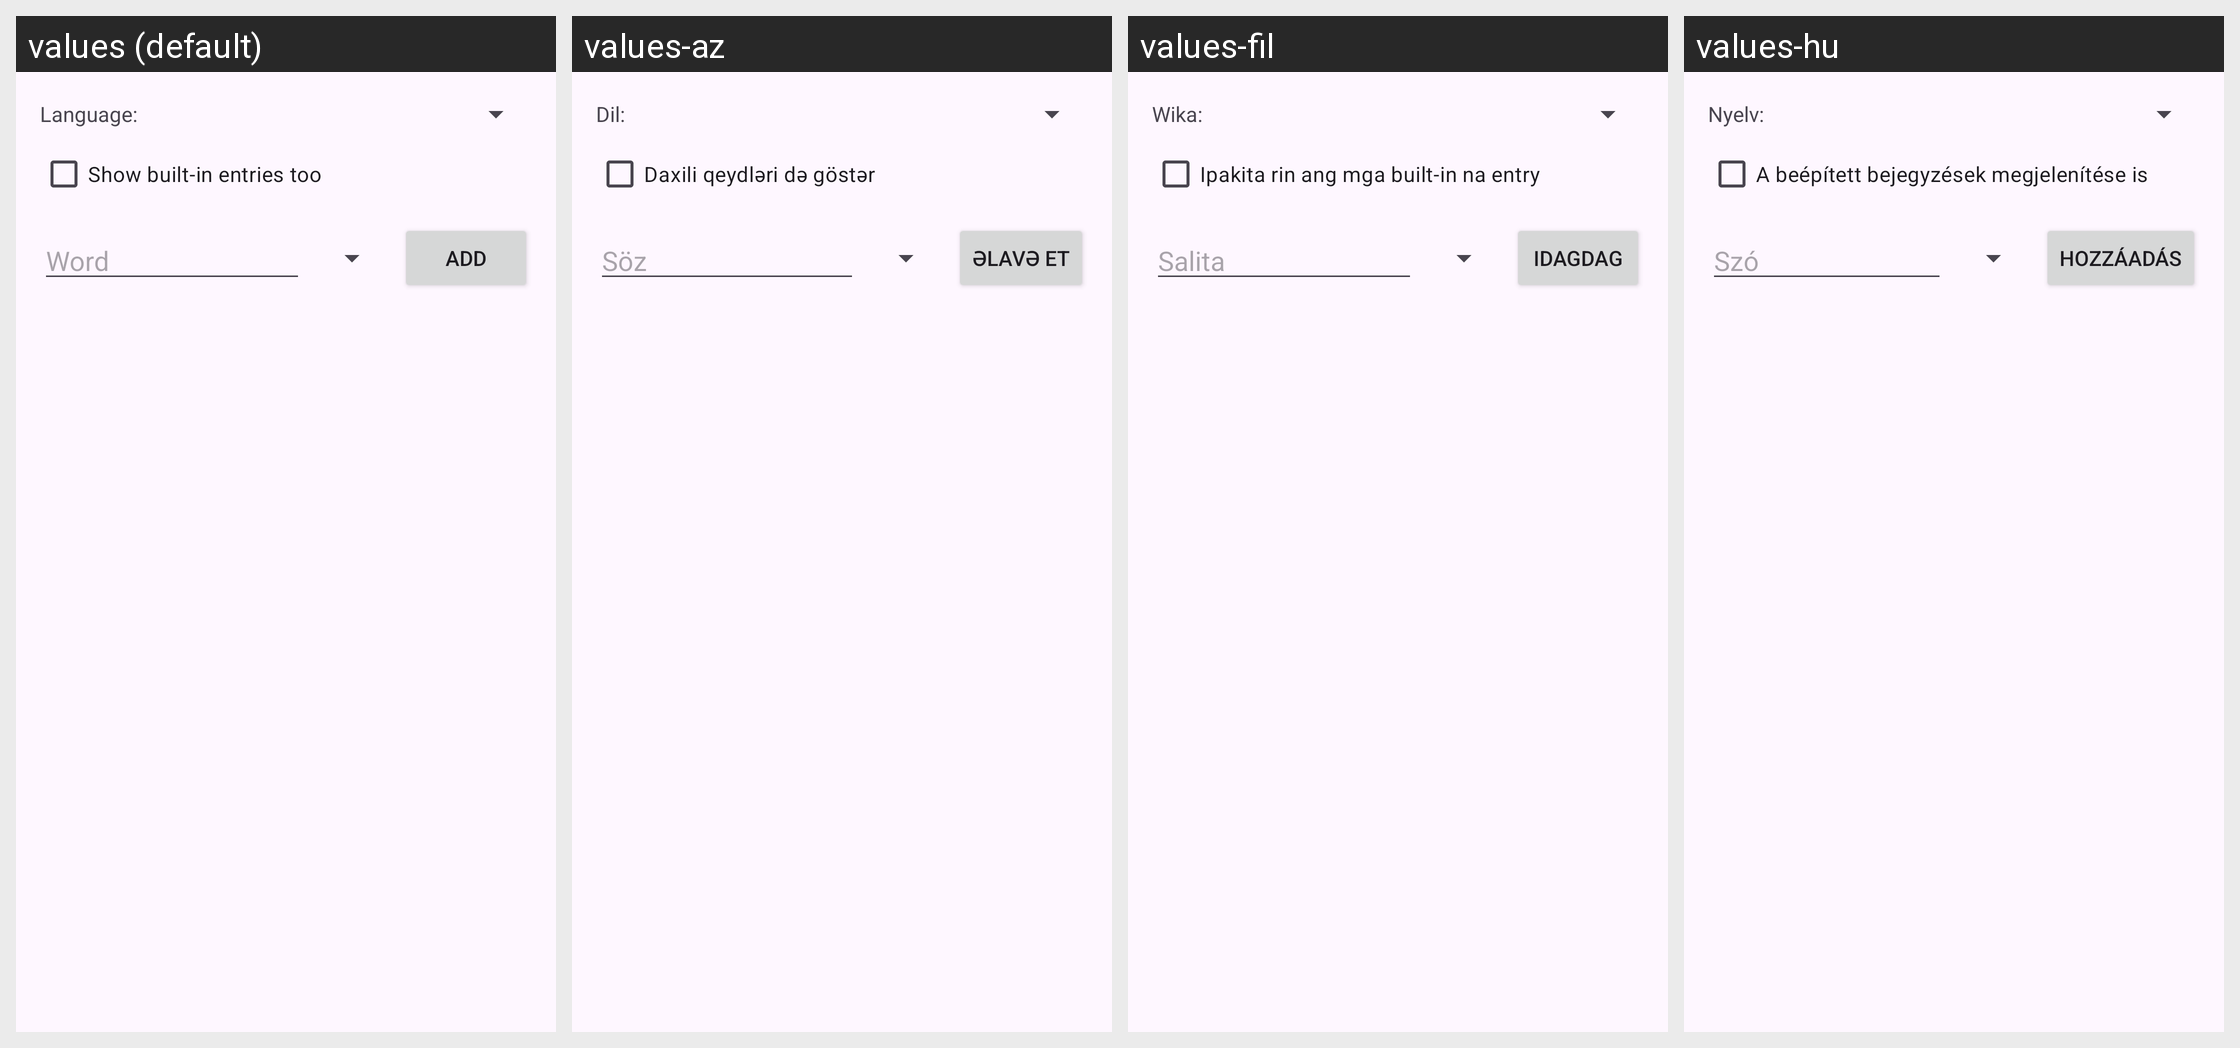

Strings drawn on this Android screen and how each of the app's shown locales translates them:
Android screen res/layout/activity_blacklist.xml rendered under 4 locales, left to right: values (default), values-az, values-fil, values-hu. Device: Nexus 5 (rendered at 1080×1920; each locale shown at half size, 540×960, under a caption strip naming it); theme Theme.AdaptKey.
Other locales in the repository, not shown: values-bs, values-cs, values-da, values-de, values-el, values-en, values-es, values-et, values-fi, values-fr, values-hr, values-id, values-it, values-lt, values-lv, values-ms, values-nb, values-nl, values-pl, values-pt, values-ro, values-ru, values-sk, values-sr, values-sv, values-sw, values-tr, values-uk, values-uz.
Strings drawn on this screen, with the default value and each locale's value (text and hints the layout hard-codes, and strings that could not be matched under every locale, appear in the picture but are not listed):

blacklist_language
  values: Language:
  values-az: Dil:
  values-fil: Wika:
  values-hu: Nyelv:

blacklist_show_bundled
  values: Show built-in entries too
  values-az: Daxili qeydləri də göstər
  values-fil: Ipakita rin ang mga built-in na entry
  values-hu: A beépített bejegyzések megjelenítése is

blacklist_word_hint
  values: Word
  values-az: Söz
  values-fil: Salita
  values-hu: Szó

blacklist_add
  values: Add
  values-az: Əlavə et
  values-fil: Idagdag
  values-hu: Hozzáadás
